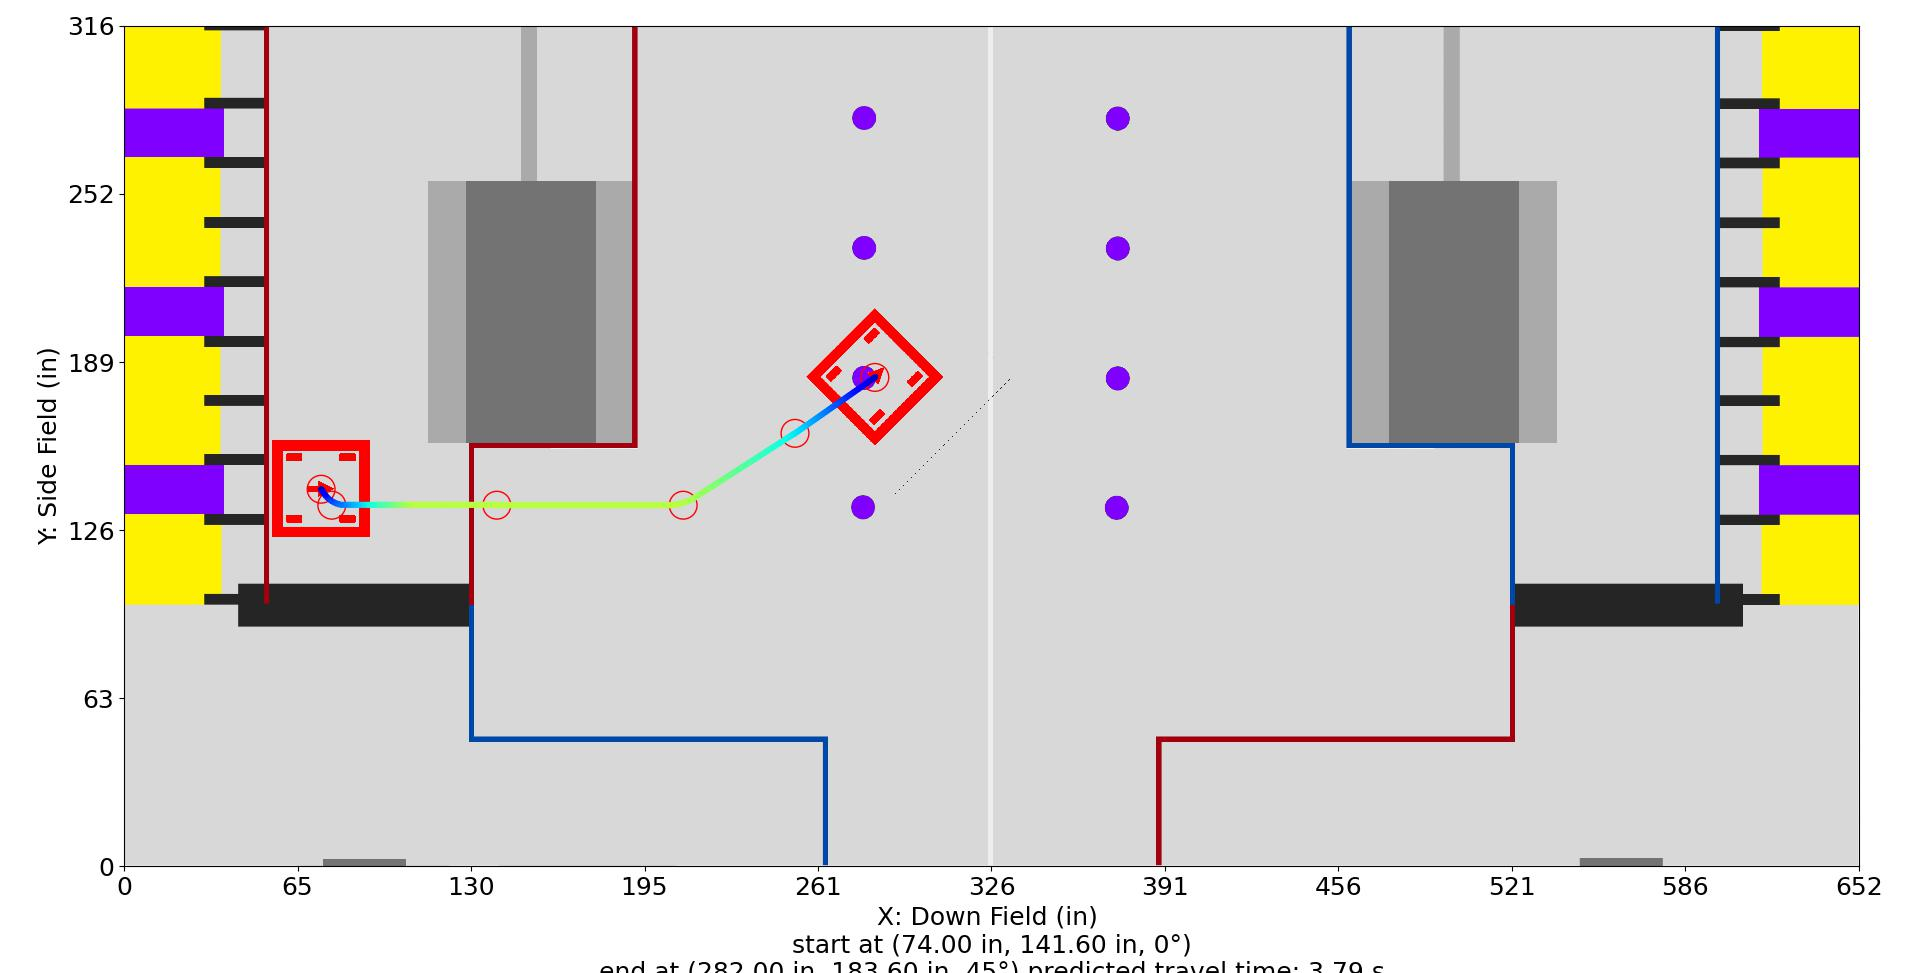

The data file committed next to this chart (first rows):
Distance (in), Time (s), X (in), Y (in), Velocity (in/s), Orientation (deg), Touch, Rotational Velocity (deg/s), Way X (in), Way Y (in), Way Velocity (in/s), Way Orientation (deg), Way Turn Radius (in), Touch this Point
0.0, 0.0, 74.0, 141.6, 12.0, 0.0, 0, 0.0, 74.0, 141.6, 12.0, 0.0, 3.0, 0
1, 0.07291, 74.55, 140.8, 15.43, 0.0, 0, 0.0, 78.0, 135.6, 36.0, 0.0, 10.0, 0
2, 0.1312, 75.11, 139.9, 18.86, 0.0, 0, -0.0, 140.0, 135.6, 96.0, 0.0, 3.0, 0
3, 0.1798, 75.72, 139.1, 22.29, 0.0, 0, -0.0, 210.0, 135.6, 96.0, 25.0, 20.0, 0
3.999, 0.2215, 76.4, 138.4, 25.72, 0.0, 0, 0.0, 252.0, 162.6, 60.0, 45.0, 20.0, 0
4.999, 0.2579, 77.15, 137.8, 29.14, 0.0, 0, 0.0, 282.0, 183.6, 12.0, 45.0, 3.0, 0
5.998, 0.2903, 77.97, 137.2, 32.57, 0.0, 0, 0.0, , , , , , 
6.998, 0.32, 78.83, 136.7, 34.67, 0.0, 0, 0.0, , , , , , 
7.997, 0.348, 79.75, 136.3, 36.77, 0.0, 0, 0.0, , , , , , 
8.997, 0.3744, 80.7, 136, 38.87, 0.0, 0, 0.0, , , , , , 
9.997, 0.3995, 81.67, 135.7, 40.98, 0.0, 0, 0.0, , , , , , 
11, 0.4233, 82.67, 135.7, 43.08, 0.0, 0, 0.0, , , , , , 
12, 0.4459, 83.67, 135.7, 45.18, 0.0, 0, 0.0, , , , , , 
13, 0.4676, 84.67, 135.7, 47.28, 0.0, 0, 0.0, , , , , , 
14, 0.4883, 85.67, 135.7, 49.38, 0.0, 0, 0.0, , , , , , 
15, 0.5081, 86.67, 135.7, 51.49, 0.0, 0, 0.0, , , , , , 
16, 0.5271, 87.67, 135.7, 53.59, 0.0, 0, 0.0, , , , , , 
17, 0.5454, 88.67, 135.7, 55.69, 0.0, 0, 0.0, , , , , , 
18, 0.563, 89.67, 135.7, 57.79, 0.0, 0, 0.0, , , , , , 
19, 0.58, 90.67, 135.7, 59.89, 0.0, 0, 0.0, , , , , , 
20, 0.5965, 91.67, 135.7, 62, 0.0, 0, -0.0, , , , , , 
21, 0.6123, 92.67, 135.7, 64.1, 0.0, 0, -0.0, , , , , , 
22, 0.6277, 93.67, 135.7, 66.2, 0.0, 0, -0.0, , , , , , 
23, 0.6425, 94.67, 135.7, 68.3, 0.0, 0, -0.0, , , , , , 
24, 0.657, 95.67, 135.7, 70.4, 0.0, 0, -0.0, , , , , , 
25, 0.6709, 96.67, 135.7, 72.5, 0.0, 0, -0.0, , , , , , 
26, 0.6845, 97.67, 135.7, 74.61, 0.0, 0, -0.0, , , , , , 
27, 0.6978, 98.67, 135.7, 76.71, 0.0, 0, -0.0, , , , , , 
28, 0.7106, 99.67, 135.7, 78.81, 0.0, 0, -0.0, , , , , , 
29, 0.7231, 100.7, 135.7, 80.91, 0.0, 0, -0.0, , , , , , 
30, 0.7353, 101.7, 135.7, 83.01, 0.0, 0, -0.0, , , , , , 
31, 0.7472, 102.7, 135.7, 85.12, 0.0, 0, -0.0, , , , , , 
32, 0.7588, 103.7, 135.7, 87.22, 0.0, 0, -0.0, , , , , , 
33, 0.7702, 104.7, 135.7, 89.32, 0.0, 0, -0.0, , , , , , 
34, 0.7812, 105.7, 135.7, 91.42, 0.0, 0, -0.0, , , , , , 
35, 0.7921, 106.7, 135.7, 93.52, 0.0, 0, -0.0, , , , , , 
36, 0.8026, 107.7, 135.7, 95.63, 0.0, 0, -0.0, , , , , , 
37, 0.8131, 108.7, 135.7, 96.0, 0.0, 0, -0.0, , , , , , 
38, 0.8235, 109.7, 135.7, 96.0, 0.0, 0, -0.0, , , , , , 
39, 0.8339, 110.7, 135.7, 96.0, 0.0, 0, -0.0, , , , , , 
40, 0.8443, 111.7, 135.7, 96.0, 0.0, 0, 0.0, , , , , , 
41, 0.8547, 112.7, 135.7, 96.0, 0.0, 0, 0.0, , , , , , 
42, 0.8651, 113.7, 135.7, 96.0, 0.0, 0, 0.0, , , , , , 
43, 0.8756, 114.7, 135.7, 96.0, 0.0, 0, 0.0, , , , , , 
44, 0.886, 115.7, 135.7, 96.0, 0.0, 0, 0.0, , , , , , 
45, 0.8964, 116.7, 135.7, 96.0, 0.0, 0, 0.0, , , , , , 
46, 0.9068, 117.7, 135.7, 96.0, 0.0, 0, 0.0, , , , , , 
47, 0.9172, 118.7, 135.7, 96.0, 0.0, 0, 0.0, , , , , , 
48, 0.9276, 119.7, 135.7, 96.0, 0.0, 0, 0.0, , , , , , 
49, 0.9381, 120.7, 135.7, 96.0, 0.0, 0, 0.0, , , , , , 
50, 0.9485, 121.7, 135.7, 96.0, 0.0, 0, 0.0, , , , , , 
51, 0.9589, 122.7, 135.7, 96.0, 0.0, 0, 0.0, , , , , , 
52, 0.9693, 123.7, 135.7, 96.0, 0.0, 0, 0.0, , , , , , 
53, 0.9797, 124.7, 135.7, 96.0, 0.0, 0, 0.0, , , , , , 
54, 0.9901, 125.7, 135.7, 96.0, 0.0, 0, 0.0, , , , , , 
55, 1.001, 126.7, 135.7, 96.0, 0.0, 0, 0.0, , , , , , 
56, 1.011, 127.7, 135.7, 96.0, 0.0, 0, 0.0, , , , , , 
57, 1.021, 128.7, 135.7, 96.0, 0.0, 0, 0.0, , , , , , 
58, 1.032, 129.7, 135.7, 96.0, 0.0, 0, 0.0, , , , , , 
59, 1.042, 130.7, 135.7, 96.0, 0.0, 0, 0.0, , , , , , 
... 167 more rows
